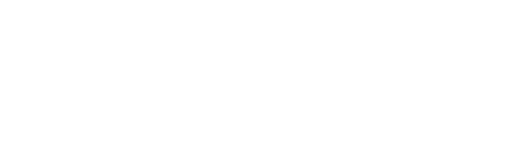
t = 0.00 s
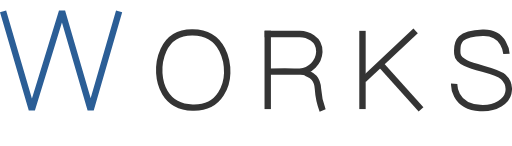
t = 1.13 s
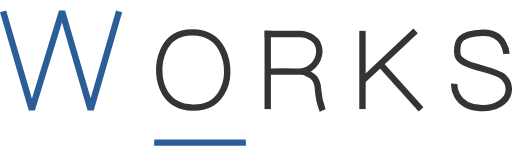
t = 1.21 s
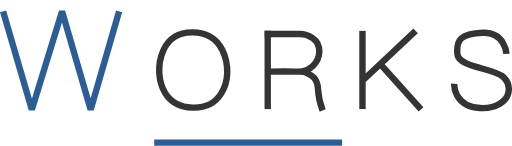
t = 1.29 s
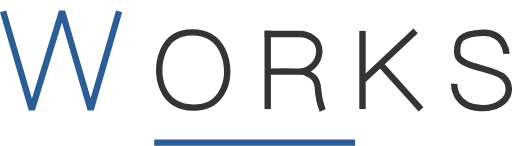
t = 1.36 s
t = 1.46 s: frame unchanged from t = 1.36 s, image omitted

The animated SVG that drew these frames (rendered in a browser with its animation timeline set to each time). Animation: 2 CSS @keyframes rules; one cycle of 1.46 s.

<svg xmlns="http://www.w3.org/2000/svg" width="112.172" height="31.888" viewBox="0 0 112.172 31.888" style="">
  <g id="works" transform="translate(-208.721 -356.134)">
    <path id="ãã¹_1" data-name="ãã¹ 1" d="M209.393,358.574l6.305,21.515,6.613-21.515,6.273,21.515,6.232-21.515" fill="none" stroke="#2b5e96" stroke-linejoin="bevel" stroke-width="1.4" class="HJhJfSyf_0"></path>
    <path id="ãã¹_2" data-name="ãã¹ 2" d="M250.9,363.168c-7.148-.074-7.371,7.412-7.281,8.929s.755,7.346,7.281,7.558,7.553-5.718,7.6-7.558S258.045,363.243,250.9,363.168Z" fill="none" stroke="#343434" stroke-width="1.4" class="HJhJfSyf_1"></path>
    <path id="ãã¹_3" data-name="ãã¹ 3" d="M267.376,362.807v17.178" fill="none" stroke="#343434" stroke-width="1.4" class="HJhJfSyf_2"></path>
    <path id="ãã¹_4" data-name="ãã¹ 4" d="M266.706,363.525s6.2-.011,7.695,0,4.39.931,4.286,3.943a4.556,4.556,0,0,1-4.286,4.3H267.87s7.433-.178,7.963.251,2.336.6,2.548,3.486a16.429,16.429,0,0,0,1.025,4.789" fill="none" stroke="#343434" stroke-width="1.4" class="HJhJfSyf_3"></path>
    <path id="ãã¹_5" data-name="ãã¹ 5" d="M288.136,362.843v17.139" fill="none" stroke="#343434" stroke-width="1.4" class="HJhJfSyf_4"></path>
    <path id="ãã¹_6" data-name="ãã¹ 6" d="M299.773,362.843l-11.4,10.712" fill="none" stroke="#343434" stroke-width="1.4" class="HJhJfSyf_5"></path>
    <path id="ãã¹_7" data-name="ãã¹ 7" d="M292.15,370.265l8.814,9.8" fill="none" stroke="#343434" stroke-width="1.4" class="HJhJfSyf_6"></path>
    <path id="ãã¹_8" data-name="ãã¹ 8" d="M319.685,367.884s-.3-4.788-5.207-4.614-5.81,1.617-5.556,4.614,7.961,3.082,10.043,5.032a3.728,3.728,0,0,1,1.12,3.557c-.346,1.651-2.567,3.516-6.2,3.278-5.91-.387-5.652-5.316-5.652-5.316" fill="none" stroke="#343434" stroke-width="1.4" class="HJhJfSyf_7"></path>
    <path id="ãã¹_9" data-name="ãã¹ 9" d="M242.5,387.322h44.014" fill="none" stroke="#2b5e96" stroke-width="1.4" class="HJhJfSyf_8"></path>
  </g>
<style data-made-with="vivus-instant">.HJhJfSyf_0{stroke-dasharray:90 92;stroke-dashoffset:91;animation:HJhJfSyf_draw 333ms linear 0ms forwards;}.HJhJfSyf_1{stroke-dasharray:51 53;stroke-dashoffset:52;animation:HJhJfSyf_draw 190ms linear 333ms forwards;}.HJhJfSyf_2{stroke-dasharray:18 20;stroke-dashoffset:19;animation:HJhJfSyf_draw 69ms linear 523ms forwards;}.HJhJfSyf_3{stroke-dasharray:45 47;stroke-dashoffset:46;animation:HJhJfSyf_draw 168ms linear 593ms forwards;}.HJhJfSyf_4{stroke-dasharray:18 20;stroke-dashoffset:19;animation:HJhJfSyf_draw 69ms linear 761ms forwards;}.HJhJfSyf_5{stroke-dasharray:16 18;stroke-dashoffset:17;animation:HJhJfSyf_draw 62ms linear 831ms forwards;}.HJhJfSyf_6{stroke-dasharray:14 16;stroke-dashoffset:15;animation:HJhJfSyf_draw 54ms linear 893ms forwards;}.HJhJfSyf_7{stroke-dasharray:49 51;stroke-dashoffset:50;animation:HJhJfSyf_draw 183ms linear 948ms forwards;}.HJhJfSyf_8{stroke-dasharray:45 47;stroke-dashoffset:46;animation:HJhJfSyf_draw 168ms linear 1131ms forwards;}@keyframes HJhJfSyf_draw{100%{stroke-dashoffset:0;}}@keyframes HJhJfSyf_fade{0%{stroke-opacity:1;}92.72727272727273%{stroke-opacity:1;}100%{stroke-opacity:0;}}</style></svg>
